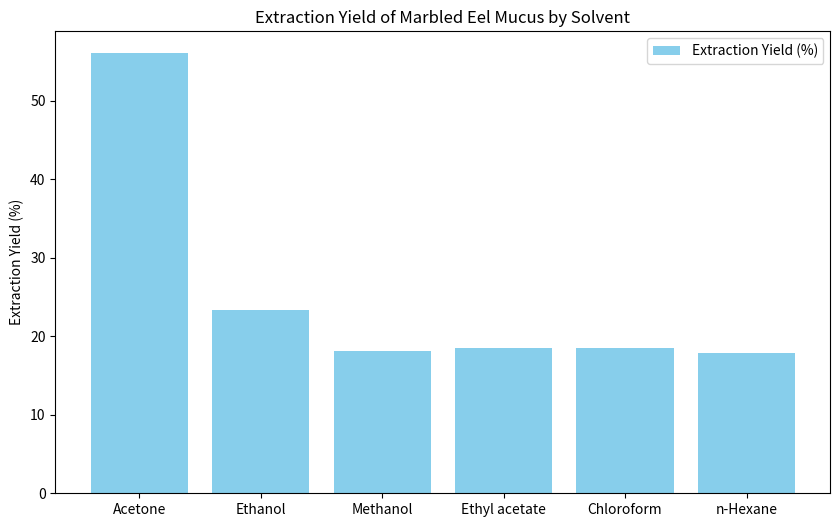

Here is the Python script that generated this plot:
import pandas as pd
import matplotlib.pyplot as plt

# Data for extraction efficiency and biological activity
solvent_data = {
    'Solvent': ['Acetone', 'Ethanol', 'Methanol', 'Ethyl acetate', 'Chloroform', 'n-Hexane'],
    'RE%': [56.025, 23.375, 18.075, 18.45, 18.475, 17.8],
    'IC50_antioxidant': [36.603, 40.666, 46.984, 51.053, None, 56.898],
    'IC50_antibacterial_S.aureus': [65.0, None, None, None, None, None],
    'IC50_antibacterial_B.subtilis': [112.0, None, None, None, None, None]
}

# Create DataFrame
df = pd.DataFrame(solvent_data)

# Plotting the data
plt.figure(figsize=(10, 6))
plt.bar(df['Solvent'], df['RE%'], color='skyblue', label='Extraction Yield (%)')
plt.ylabel('Extraction Yield (%)')
plt.title('Extraction Yield of Marbled Eel Mucus by Solvent')
plt.legend()
plt.show()

# Further analysis can be added here to explore biological activities.